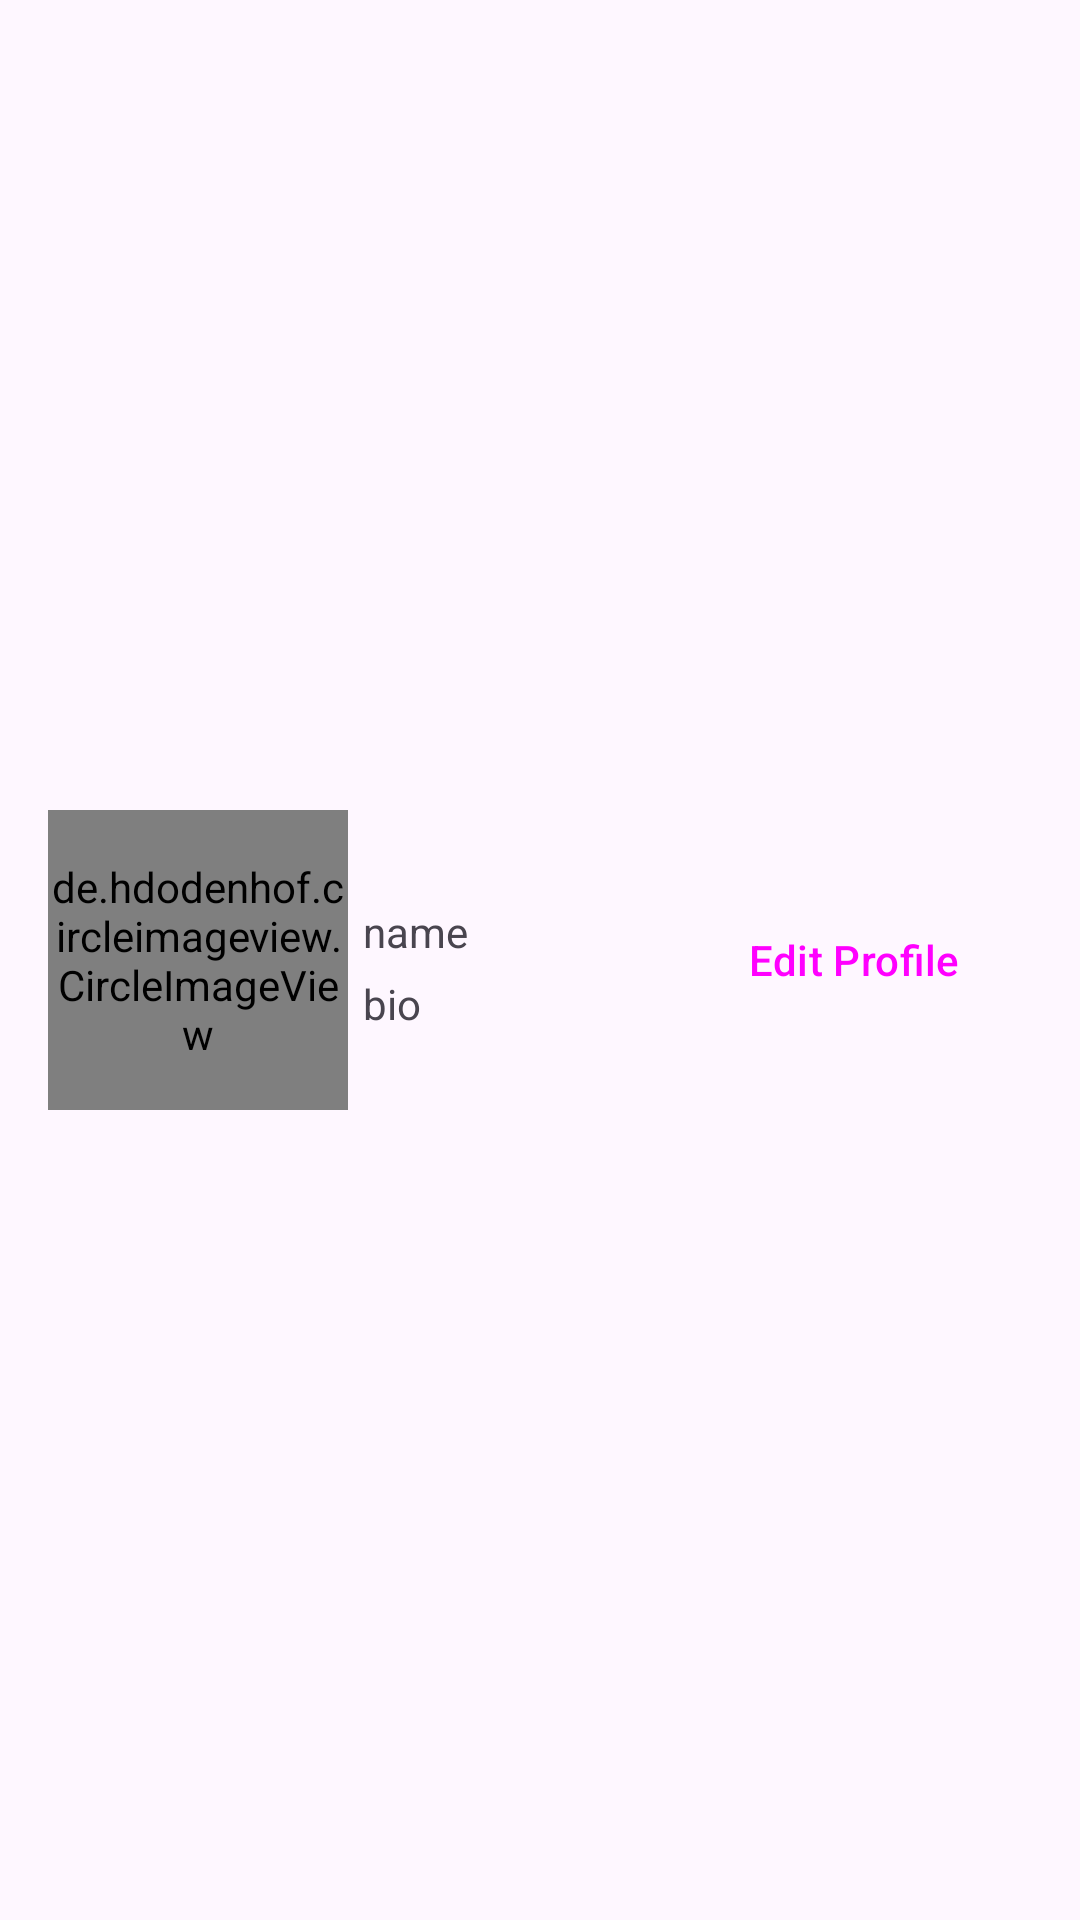

Android layout source for this screen:
<!-- AndroidManifest.xml: application theme Theme.InstagramClonee -->
<!-- res/layout/fragment_profile.xml -->
<?xml version="1.0" encoding="utf-8"?>
<LinearLayout xmlns:android="http://schemas.android.com/apk/res/android"
    xmlns:app="http://schemas.android.com/apk/res-auto"
    xmlns:tools="http://schemas.android.com/tools"
    android:layout_width="match_parent"
    android:layout_height="wrap_content"
    android:layout_marginTop="30dp"
    android:orientation="vertical"
    tools:context=".fragments.ProfileFragment">


    <androidx.constraintlayout.widget.ConstraintLayout
        android:layout_width="match_parent"
        android:layout_height="match_parent">

        <de.hdodenhof.circleimageview.CircleImageView
            android:id="@+id/profile_image"
            android:layout_width="100dp"
            android:layout_height="100dp"
            android:layout_marginStart="16dp"
            android:layout_marginTop="16dp"
            android:layout_marginBottom="16dp"
            android:src="@drawable/user"
            app:layout_constraintBottom_toBottomOf="parent"
            app:layout_constraintStart_toStartOf="parent"
            app:layout_constraintTop_toTopOf="parent" />

        <TextView
            android:id="@+id/name"
            android:layout_width="wrap_content"
            android:layout_height="wrap_content"
            android:layout_margin="5dp"
            android:text="name"
            app:layout_constraintBottom_toTopOf="@+id/bio"
            app:layout_constraintStart_toEndOf="@+id/profile_image"
            app:layout_constraintTop_toTopOf="parent"
            app:layout_constraintVertical_chainStyle="packed" />

        <TextView
            android:id="@+id/bio"
            android:layout_width="wrap_content"
            android:layout_height="wrap_content"
            android:text="bio"
            app:layout_constraintBottom_toBottomOf="parent"
            app:layout_constraintStart_toStartOf="@+id/name"
            app:layout_constraintTop_toBottomOf="@+id/name" />


        <Button
            android:id="@+id/edit_profile"
            style="@style/Widget.Material3.Button"
            android:layout_width="wrap_content"
            android:layout_height="wrap_content"
            android:layout_marginEnd="16dp"
            android:backgroundTint="@color/pink"
            android:text="Edit Profile"
            android:textSize="14sp"

            app:layout_constraintBottom_toBottomOf="@+id/profile_image"
            app:layout_constraintEnd_toEndOf="parent"
            app:layout_constraintHorizontal_bias="1.0"
            app:layout_constraintStart_toEndOf="@+id/profile_image"
            app:layout_constraintTop_toTopOf="@+id/profile_image" />

    </androidx.constraintlayout.widget.ConstraintLayout>

    <com.google.android.material.tabs.TabLayout
        android:id="@+id/tab_layout"
        android:layout_width="match_parent"
        android:layout_height="wrap_content" />

    <androidx.viewpager.widget.ViewPager
        android:id="@+id/viewPages"
        android:layout_width="match_parent"
        android:layout_height="match_parent" />

</LinearLayout>
<!-- resources referenced by this layout -->
<resources>
  <color name="pink">#C13584</color>
  <style name="Theme.InstagramClonee" parent="Base.Theme.InstagramClonee" />
  <style name="Base.Theme.InstagramClonee" parent="Theme.Material3.DayNight.NoActionBar">
          
          
          <item name="android:statusBarColor">@android:color/transparent</item>
      </style>
</resources>
